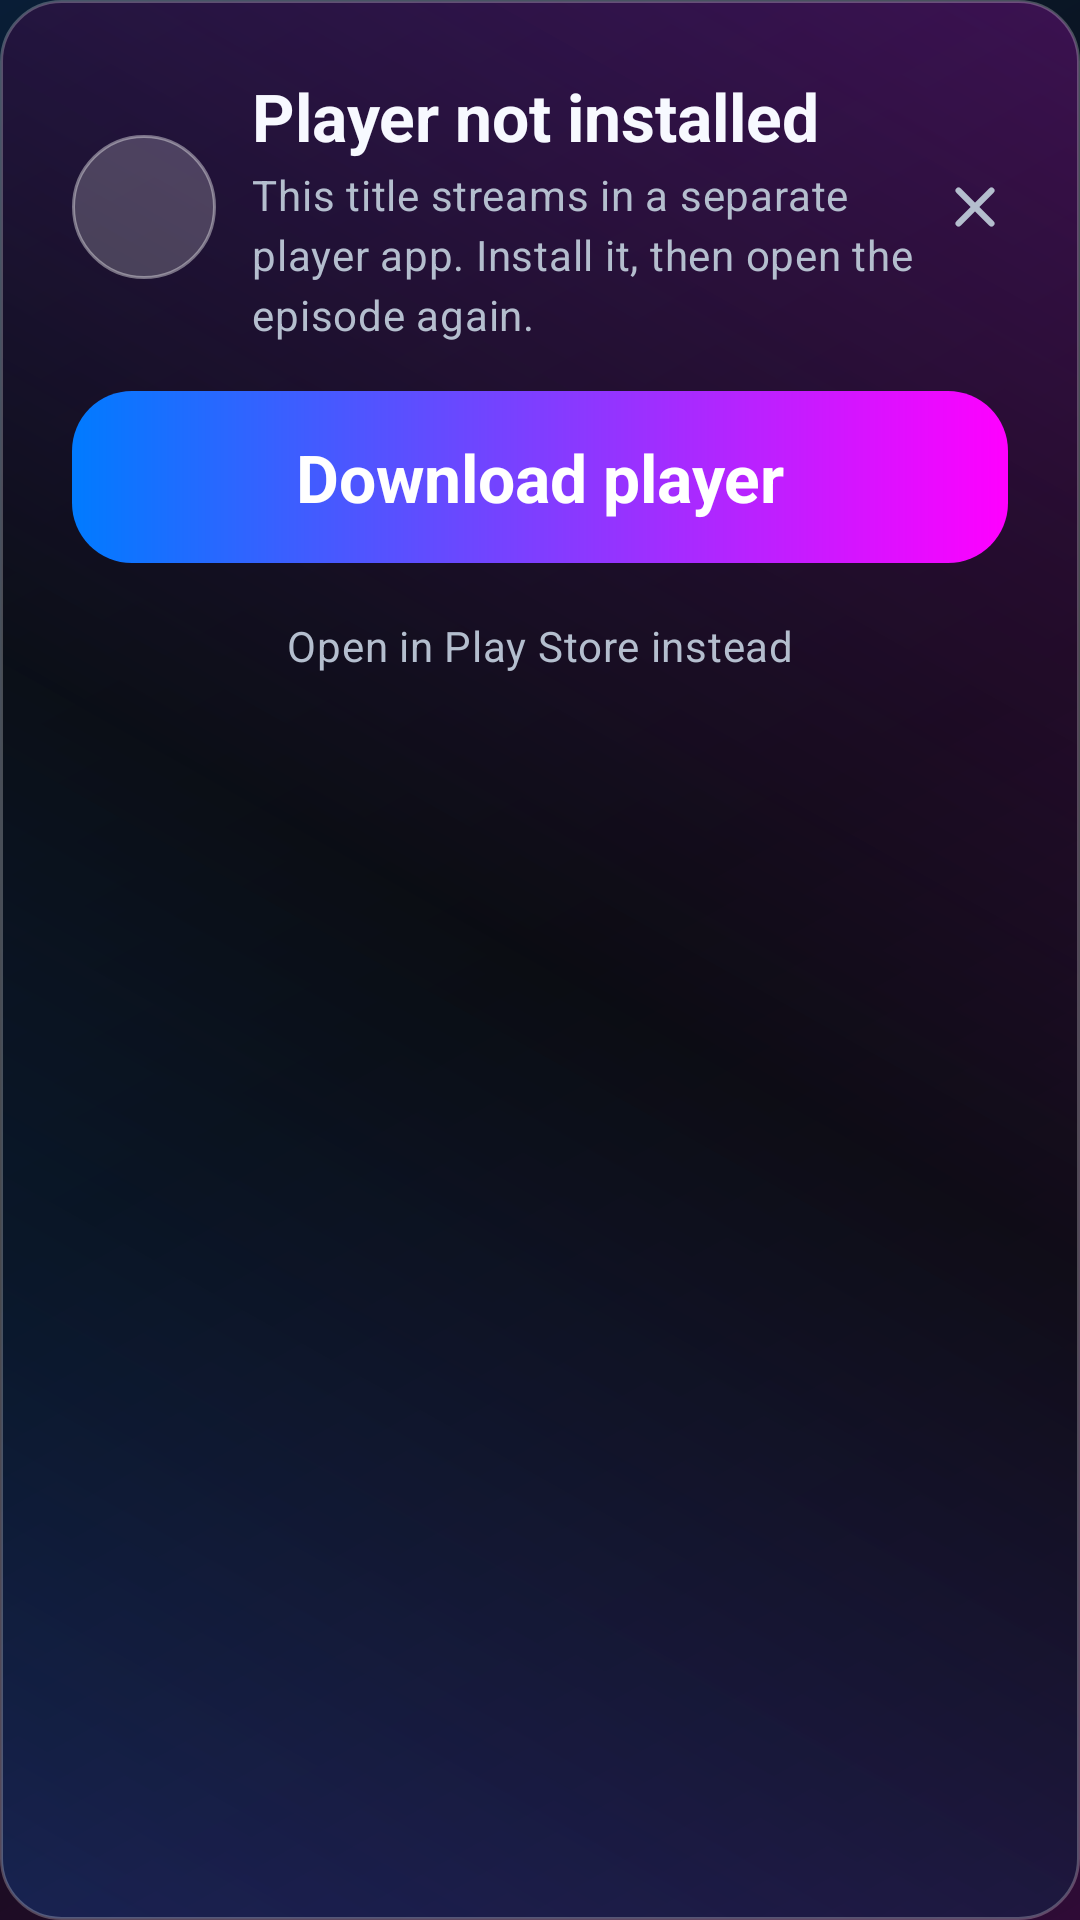

Android layout source for this screen:
<!-- AndroidManifest.xml: application theme Theme.TryAnime -->
<!-- res/layout/bottom_sheet_player.xml -->
<?xml version="1.0" encoding="utf-8"?>
<LinearLayout xmlns:android="http://schemas.android.com/apk/res/android"
    xmlns:app="http://schemas.android.com/apk/res-auto"
    android:layout_width="match_parent"
    android:layout_height="wrap_content"
    android:background="@drawable/bg_glass"
    android:orientation="vertical"
    android:padding="@dimen/section_spacing">

    <LinearLayout
        android:layout_width="match_parent"
        android:layout_height="wrap_content"
        android:gravity="center_vertical"
        android:orientation="horizontal">

        <ImageView
            android:id="@+id/icon"
            android:layout_width="48dp"
            android:layout_height="48dp"
            android:background="@drawable/bg_glass_circle"
            android:contentDescription="@null"
            android:padding="10dp"
            android:src="@drawable/ic_play" />

        <LinearLayout
            android:layout_width="0dp"
            android:layout_height="wrap_content"
            android:layout_marginStart="12dp"
            android:layout_weight="1"
            android:orientation="vertical">

            <TextView
                android:id="@+id/title"
                style="@style/TextAppearance.TryAnime.Title"
                android:layout_width="match_parent"
                android:layout_height="wrap_content"
                android:text="@string/player_missing_title" />

            <TextView
                android:id="@+id/status"
                style="@style/TextAppearance.TryAnime.Body"
                android:layout_width="match_parent"
                android:layout_height="wrap_content"
                android:layout_marginTop="2dp"
                android:text="@string/player_missing_message"
                android:textColor="@color/color_on_surface_muted" />
        </LinearLayout>

        <ImageView
            android:id="@+id/close_icon"
            android:layout_width="22dp"
            android:layout_height="22dp"
            android:background="?attr/selectableItemBackgroundBorderless"
            android:contentDescription="@string/clear_text_end_icon_content_description"
            android:src="@drawable/ic_close"
            app:tint="@color/color_on_surface_muted" />
    </LinearLayout>

    <com.google.android.material.progressindicator.LinearProgressIndicator
        android:id="@+id/progress"
        android:layout_width="match_parent"
        android:layout_height="wrap_content"
        android:layout_marginTop="16dp"
        android:visibility="gone"
        app:indicatorColor="@color/brand_start"
        app:trackColor="@color/glass_fill"
        app:trackThickness="4dp" />

    <TextView
        android:id="@+id/actionBtn"
        style="@style/TextAppearance.TryAnime.Title"
        android:layout_width="match_parent"
        android:layout_height="wrap_content"
        android:layout_marginTop="16dp"
        android:background="@drawable/bg_gradient_brand"
        android:gravity="center"
        android:paddingVertical="14dp"
        android:text="@string/player_download"
        android:textColor="@color/color_on_brand" />

    <TextView
        android:id="@+id/secondaryBtn"
        style="@style/TextAppearance.TryAnime.Body"
        android:layout_width="match_parent"
        android:layout_height="wrap_content"
        android:layout_marginTop="8dp"
        android:gravity="center"
        android:paddingVertical="10dp"
        android:text="@string/player_open_store"
        android:textColor="@color/color_on_surface_muted" />
</LinearLayout>
<!-- resources referenced by this layout -->
<resources>
  <color name="brand_start">#FF007BFF</color>
  <color name="color_on_brand">#FFFFFFFF</color>
  <color name="color_on_surface_muted">#FFB4BECE</color>
  <color name="glass_fill">#1FFFFFFF</color>
  <dimen name="section_spacing">24dp</dimen>
  <!-- drawable bg_glass (drawable) -->
  <?xml version="1.0" encoding="utf-8"?>
  <shape xmlns:android="http://schemas.android.com/apk/res/android"
      android:shape="rectangle">
      <stroke
          android:width="@dimen/hairline"
          android:color="@color/glass_stroke" />
      <gradient
          android:angle="45"
          android:centerColor="@color/glass_fill_dark"
          android:endColor="#33FF00FF"
          android:startColor="#33007BFF"
          android:type="linear" />
      <corners android:radius="@dimen/glass_radius" />
  </shape>
  <!-- drawable bg_glass_circle (drawable) -->
  <?xml version="1.0" encoding="utf-8"?>
  <shape xmlns:android="http://schemas.android.com/apk/res/android"
      android:shape="oval">
      <solid android:color="@color/glass_fill_strong" />
      <stroke
          android:width="@dimen/hairline"
          android:color="@color/glass_stroke_strong" />
  </shape>
  <!-- drawable bg_gradient_brand (drawable) -->
  <?xml version="1.0" encoding="utf-8"?>
  <shape xmlns:android="http://schemas.android.com/apk/res/android"
      android:shape="rectangle">
      <gradient
          android:angle="0"
          android:endColor="@color/brand_end"
          android:startColor="@color/brand_start"
          android:type="linear" />
      <corners android:radius="@dimen/glass_radius" />
  </shape>
  <!-- drawable ic_close (drawable) -->
  <?xml version="1.0" encoding="utf-8"?>
  <vector xmlns:android="http://schemas.android.com/apk/res/android"
      android:width="24dp"
      android:height="24dp"
      android:viewportWidth="24"
      android:viewportHeight="24">
      <path
          android:fillColor="#00000000"
          android:pathData="M6,6L18,18M18,6L6,18"
          android:strokeColor="#FFFFFFFF"
          android:strokeLineCap="round"
          android:strokeWidth="2.2" />
  </vector>
  <string name="clear_text_end_icon_content_description">Clear</string>
  <string name="player_download">Download player</string>
  <string name="player_missing_message">This title streams in a separate player app. Install it, then open the episode again.</string>
  <string name="player_missing_title">Player not installed</string>
  <string name="player_open_store">Open in Play Store instead</string>
  <style name="TextAppearance.TryAnime.Body" parent="TextAppearance.Material3.BodyMedium">
          <item name="android:textColor">@color/color_on_surface_muted</item>
      </style>
  <style name="TextAppearance.TryAnime.Title" parent="TextAppearance.Material3.TitleLarge">
          <item name="android:textColor">@color/color_on_surface</item>
          <item name="android:textStyle">bold</item>
      </style>
  <dimen name="hairline">1dp</dimen>
  <color name="glass_stroke">#40FFFFFF</color>
  <color name="glass_fill_dark">#B30A0C12</color>
  <dimen name="glass_radius">20dp</dimen>
  <color name="glass_fill_strong">#33FFFFFF</color>
  <color name="glass_stroke_strong">#66FFFFFF</color>
  <color name="brand_end">#FFFF00FF</color>
  <color name="color_on_surface">#FFF7F9FF</color>
  <color name="color_primary">#FF007BFF</color>
  <color name="color_secondary">#FFFF00FF</color>
  <color name="color_surface">#FF0A0C12</color>
  <color name="color_surface_card">#FF171B24</color>
</resources>
